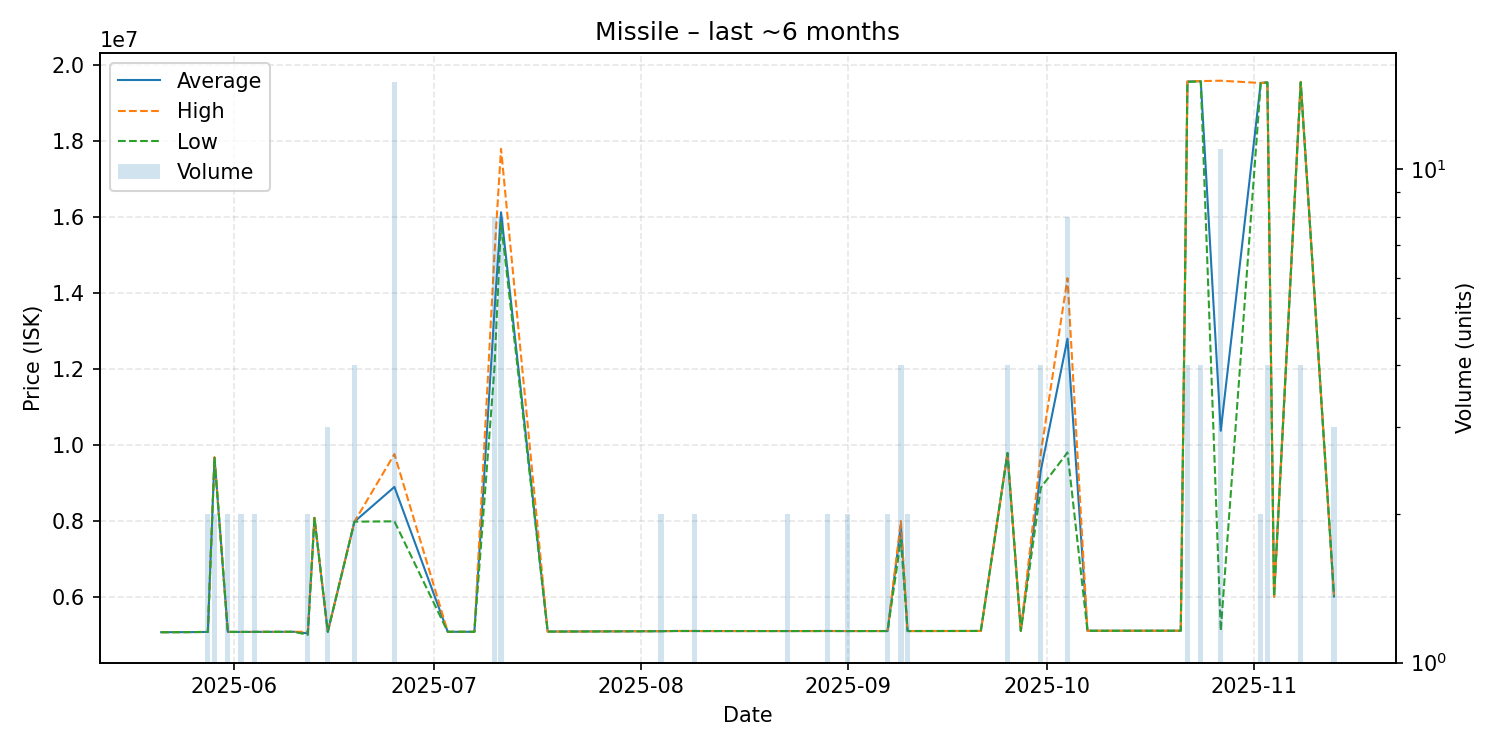

Values plotted in this chart, from the file beside it:
date, average, highest, lowest, order_count, volume
2025-05-21, 5070000, 5070000, 5070000, 1, 1
2025-05-25, 5073000, 5073000, 5073000, 1, 1
2025-05-28, 5077000, 5077000, 5077000, 2, 2
2025-05-29, 9668500, 9677000, 9660000, 2, 2
2025-05-31, 5078000, 5078000, 5078000, 2, 2
2025-06-01, 5078000, 5078000, 5078000, 1, 1
2025-06-02, 5077000, 5077000, 5077000, 2, 2
2025-06-04, 5079000, 5079000, 5079000, 2, 2
2025-06-10, 5081000, 5081000, 5081000, 1, 1
2025-06-12, 5040500, 5081000, 5000000, 2, 2
2025-06-13, 8080000, 8080000, 8080000, 1, 1
2025-06-15, 5080333, 5081000, 5079000, 2, 3
2025-06-19, 7980000, 7980000, 7980000, 3, 4
2025-06-25, 8895200, 9759000, 7989000, 14, 15
2025-07-03, 5081000, 5081000, 5081000, 1, 1
2025-07-06, 5081000, 5081000, 5081000, 1, 1
2025-07-07, 5080000, 5080000, 5080000, 1, 1
2025-07-10, 13490000, 14990000, 11990000, 4, 8
2025-07-11, 16126250, 17795000, 15860000, 4, 8
2025-07-18, 5087000, 5087000, 5087000, 1, 1
2025-07-19, 5087000, 5087000, 5087000, 1, 1
2025-08-04, 5097000, 5097000, 5097000, 2, 2
2025-08-06, 5102000, 5102000, 5102000, 1, 1
2025-08-08, 5102000, 5102000, 5102000, 1, 1
2025-08-09, 5102000, 5102000, 5102000, 2, 2
2025-08-10, 5101000, 5101000, 5101000, 1, 1
2025-08-14, 5101000, 5101000, 5101000, 1, 1
2025-08-15, 5101000, 5101000, 5101000, 1, 1
2025-08-18, 5101000, 5101000, 5101000, 1, 1
2025-08-20, 5101000, 5101000, 5101000, 1, 1
2025-08-23, 5101000, 5101000, 5101000, 2, 2
2025-08-24, 5101000, 5101000, 5101000, 1, 1
2025-08-25, 5101000, 5101000, 5101000, 1, 1
2025-08-27, 5101000, 5101000, 5101000, 1, 1
2025-08-29, 5102000, 5102000, 5102000, 1, 2
2025-08-31, 5101000, 5101000, 5101000, 1, 1
2025-09-01, 5100500, 5101000, 5100000, 2, 2
2025-09-03, 5101000, 5101000, 5101000, 1, 1
2025-09-04, 5101000, 5101000, 5101000, 1, 1
2025-09-07, 5101000, 5101000, 5101000, 2, 2
2025-09-09, 7873500, 7997000, 7500000, 4, 4
2025-09-10, 5101000, 5101000, 5101000, 1, 2
2025-09-21, 5103000, 5103000, 5103000, 1, 1
2025-09-25, 9787750, 9788000, 9787000, 2, 4
2025-09-27, 5106000, 5106000, 5106000, 1, 1
2025-09-30, 9332000, 9789000, 8875000, 4, 4
2025-10-04, 12796125, 14390000, 9802000, 5, 8
2025-10-07, 5108000, 5108000, 5108000, 1, 1
2025-10-11, 5108000, 5108000, 5108000, 1, 1
2025-10-12, 5108000, 5108000, 5108000, 1, 1
2025-10-21, 5109000, 5109000, 5109000, 1, 1
2025-10-22, 19567500, 19570000, 19560000, 2, 4
2025-10-24, 19577500, 19580000, 19570000, 2, 4
2025-10-27, 10373273, 19590000, 5108000, 5, 11
2025-11-02, 19530000, 19530000, 19530000, 2, 2
2025-11-03, 19547500, 19550000, 19540000, 2, 4
2025-11-04, 6004000, 6004000, 6004000, 1, 1
2025-11-08, 19552500, 19560000, 19545000, 3, 4
2025-11-13, 6011000, 6011000, 6011000, 1, 3
